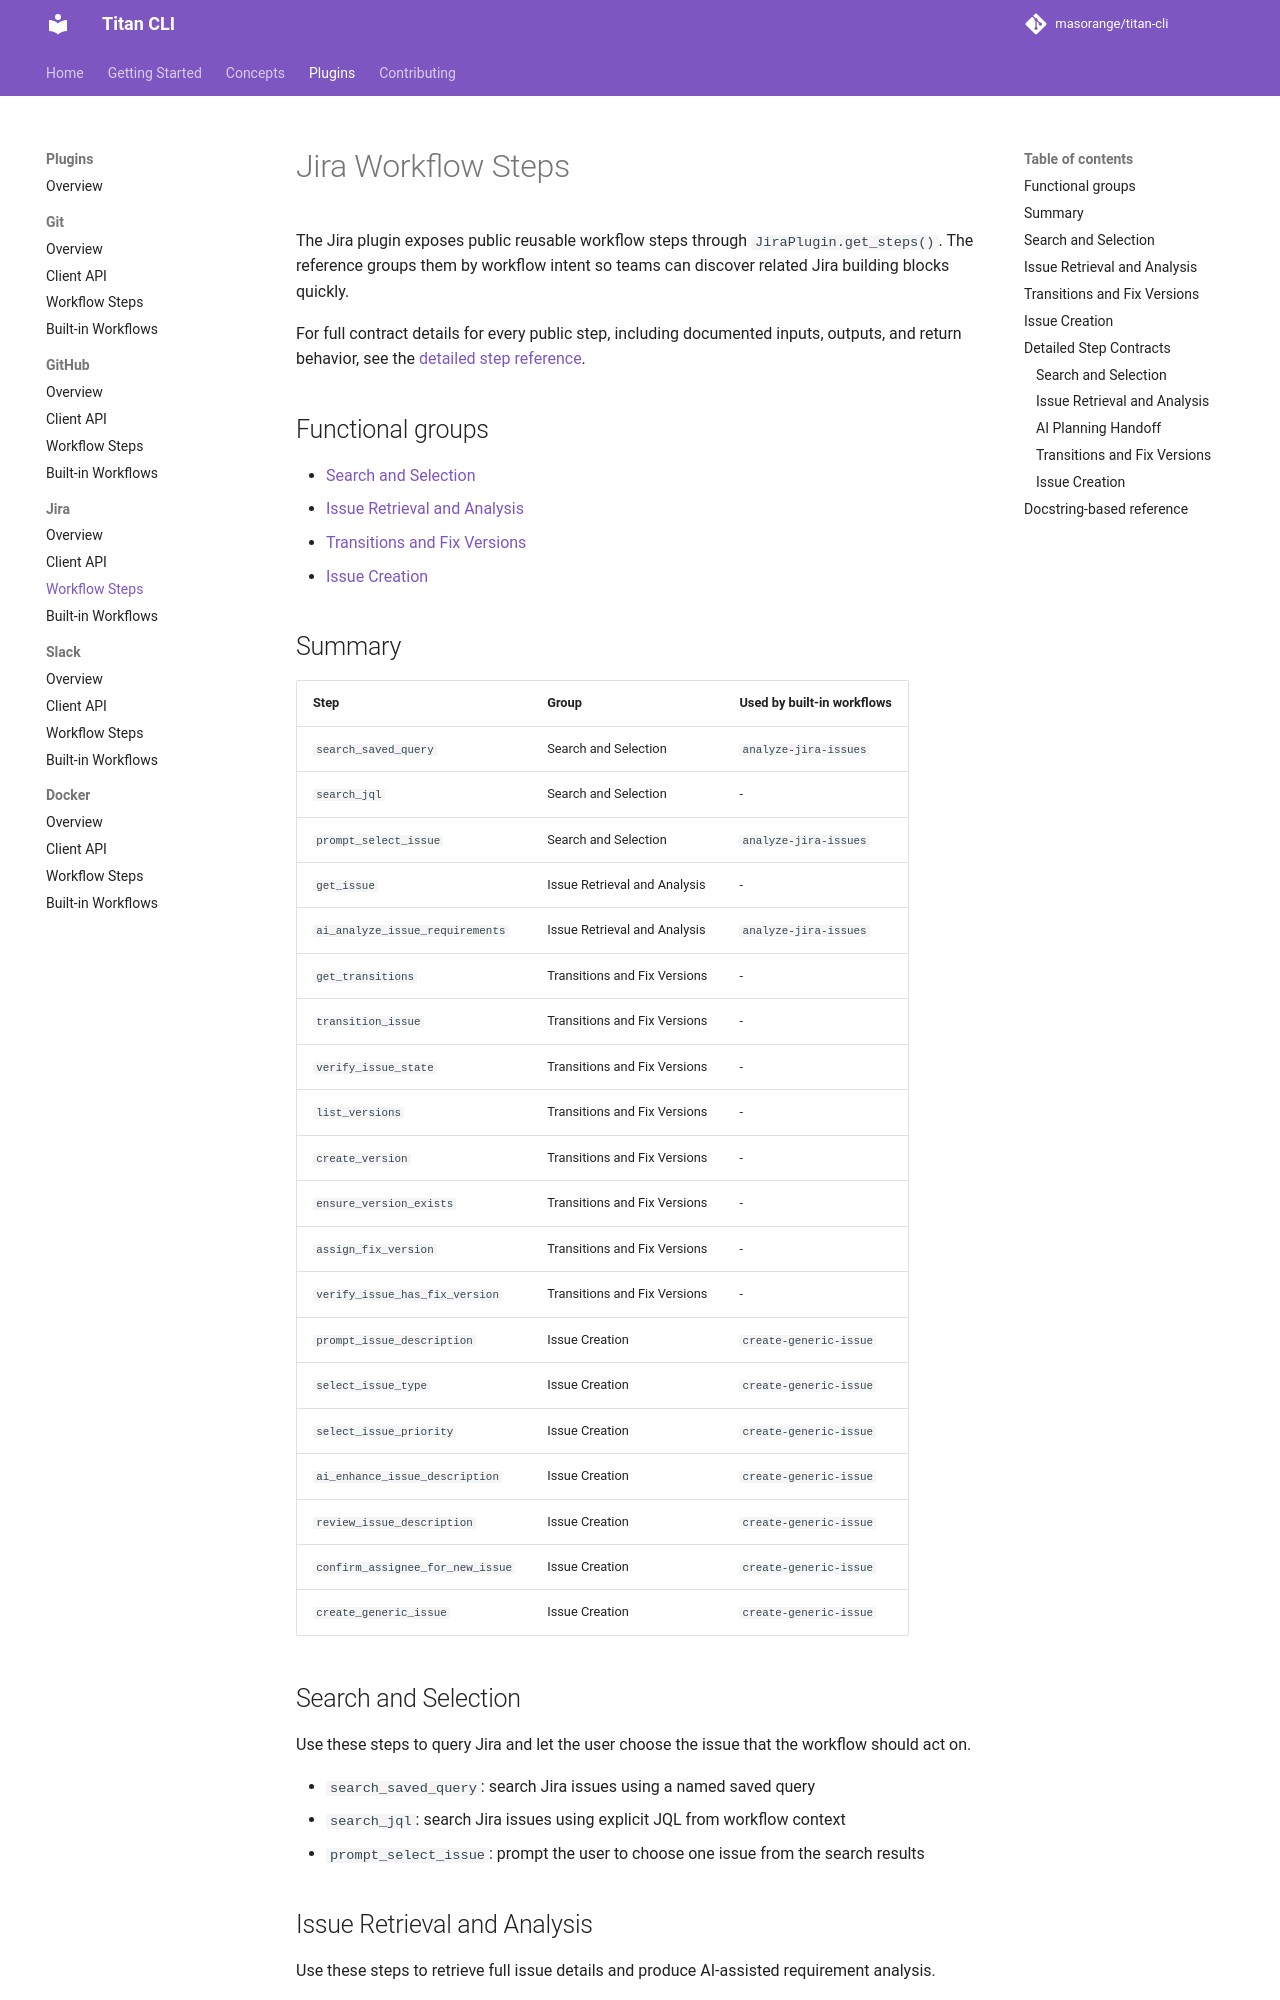

repository: masorange/titan-cli · page: plugins/jira/workflow-steps/index.html · generator: mkdocs

# Jira Workflow Steps

The Jira plugin exposes public reusable workflow steps through `JiraPlugin.get_steps()`. The reference groups them by workflow intent so teams can discover related Jira building blocks quickly.

For full contract details for every public step, including documented inputs, outputs, and return behavior, see the [detailed step reference](../generated/jira-step-reference.md).

## Functional groups

- [Search and Selection](#search-and-selection)
- [Issue Retrieval and Analysis](#issue-retrieval-and-analysis)
- [Transitions and Fix Versions](#transitions-and-fix-versions)
- [Issue Creation](#issue-creation)

## Summary

| Step | Group | Used by built-in workflows |
|------|-------|----------------------------|
| `search_saved_query` | Search and Selection | `analyze-jira-issues` |
| `search_jql` | Search and Selection | - |
| `prompt_select_issue` | Search and Selection | `analyze-jira-issues` |
| `get_issue` | Issue Retrieval and Analysis | - |
| `ai_analyze_issue_requirements` | Issue Retrieval and Analysis | `analyze-jira-issues` |
| `get_transitions` | Transitions and Fix Versions | - |
| `transition_issue` | Transitions and Fix Versions | - |
| `verify_issue_state` | Transitions and Fix Versions | - |
| `list_versions` | Transitions and Fix Versions | - |
| `create_version` | Transitions and Fix Versions | - |
| `ensure_version_exists` | Transitions and Fix Versions | - |
| `assign_fix_version` | Transitions and Fix Versions | - |
| `verify_issue_has_fix_version` | Transitions and Fix Versions | - |
| `prompt_issue_description` | Issue Creation | `create-generic-issue` |
| `select_issue_type` | Issue Creation | `create-generic-issue` |
| `select_issue_priority` | Issue Creation | `create-generic-issue` |
| `ai_enhance_issue_description` | Issue Creation | `create-generic-issue` |
| `review_issue_description` | Issue Creation | `create-generic-issue` |
| `confirm_assignee_for_new_issue` | Issue Creation | `create-generic-issue` |
| `create_generic_issue` | Issue Creation | `create-generic-issue` |

## Search and Selection

Use these steps to query Jira and let the user choose the issue that the workflow should act on.

- `search_saved_query`: search Jira issues using a named saved query
- `search_jql`: search Jira issues using explicit JQL from workflow context
- `prompt_select_issue`: prompt the user to choose one issue from the search results

## Issue Retrieval and Analysis

Use these steps to retrieve full issue details and produce AI-assisted requirement analysis.

- `get_issue`: fetch full Jira issue details for a selected issue
- `ai_analyze_issue_requirements`: generate an AI-assisted requirements analysis for the selected issue

## Transitions and Fix Versions

Use these steps to inspect transitions, move issues, and manage fix-version data.

- `get_transitions`: load the transitions available for an issue
- `transition_issue`: move an issue to another Jira state
- `verify_issue_state`: check that an issue is already in the expected state
- `list_versions`: list versions available for the current Jira project
- `create_version`: create a Jira version
- `ensure_version_exists`: create a version only when it does not already exist
- `assign_fix_version`: assign a fix version to an issue
- `verify_issue_has_fix_version`: verify that an issue already has the expected fix version

## Issue Creation

Use these steps to guide a user from a rough request to a created Jira issue.

- `prompt_issue_description`: capture a brief user description for the new issue
- `select_issue_type`: choose the Jira issue type for the new issue
- `select_issue_priority`: choose the Jira issue priority
- `ai_enhance_issue_description`: expand the raw request into title and description using AI
- `review_issue_description`: review and optionally edit the generated issue content
- `confirm_assignee_for_new_issue`: ask whether the new issue should be self-assigned
- `create_generic_issue`: create the Jira issue from the prepared workflow context

<!-- BEGIN GENERATED STEP CONTRACTS -->
## Detailed Step Contracts

The summaries above show what each jira step is for. The sections below show the documented contract for each public step: what it expects from `ctx.data`, what it saves back, and what result types it may return.

Expand a step to see its workflow usage, required context, inputs, outputs, and result behavior.

How to read these contracts:

- `Inputs (from ctx.data)` = values the step expects before it runs.
- `Outputs (saved to ctx.data)` = metadata keys saved for later steps when the step returns `Success` or `Skip`.
- `Returns` = the workflow result type (`Success`, `Skip`, `Error`, `Exit`), not a separate payload.
